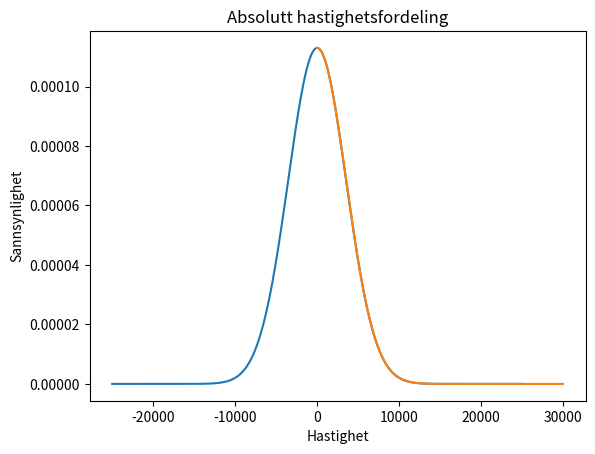

Reproduce this figure in Python.
# EGEN KODE
import numpy as np
from scipy import integrate
import matplotlib.pyplot as plt


def P(a, b, my, sigma):
    f = lambda x:(1 /(np.sqrt(2*np.pi)*sigma)) *np.exp(-0.5 *((x-my)/sigma)**2)
    # Integrerer sannsynlighetstettheten fra a til b
    return integrate.quad(f, a, b)[0]

# Printer ut sannsynligheten for at et tiilfeldig tall er innenfor
# standardavviket sigma
print(f'standardavik 1*sigma: {P(-1, 1, 0, 1)}')
print(f'standardavik 2*sigma: {P(-2, 2, 0, 1)}')
print(f'standardavik 3*sigma: {P(-3, 3, 0, 1)}')



#  the Maxwell-Boltzmann Distribution
N = 10**5                                    # Anntall partikler
T = 3000                                     # Temperatur
k = 1.38 * 10**(-23)                         # Boltzmann-konstanten
m = 2*1.66*10**(-27)                         # Massen til et hydrogenmolekyl

sigma = np.sqrt((k*T) /m); my = 0
f = lambda x: (1 /(np.sqrt(2*np.pi)*sigma)) * np.exp(-0.5 *((x-my)/sigma)**2)

vx = np.linspace(-2.5*10**(4), 2.5*10**(4), N)
plt.plot(vx, f(vx))
plt.title('Sannsynlighetstetthet til hastighet i x-retning (10^4 m/s)')
plt.xlabel('Hastighet')
plt.ylabel('Sannsynlighet')
plt.show()


print(f'antalltettheten: {P(5, 30, 0, 1) * N}')
# Når vi multipliserer med N får vi antalltettheten


v = np.linspace(0, 3*10**4, N)
plt.plot(v, np.sqrt(f(v)**2))
plt.title('Absolutt hastighetsfordeling')
plt.xlabel('Hastighet'); plt.ylabel('Sannsynlighet')
plt.show()
# Dette er ikke i konflikt, da vi kun ser på verdier fra 0 til tre
# da v kun kan være positiv
